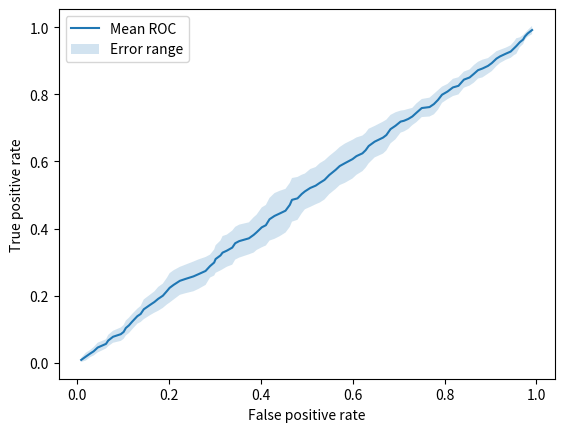

Source code (Python):
# 导入所需的库
import numpy as np
import matplotlib.pyplot as plt

# 设置随机种子
np.random.seed(0)

# 生成10次运行的结果，每次都有fpr和tpr
# 假设每次有100个点
fprs = []
tprs = []
for i in range(10):
    fpr = np.sort(np.random.rand(100)) # 随机生成fpr，并排序
    tpr = np.sort(np.random.rand(100)) # 随机生成tpr，并排序
    fprs.append(fpr)
    tprs.append(tpr)

# 计算每个点的平均值和标准差
mean_fpr = np.mean(fprs, axis=0)
mean_tpr = np.mean(tprs, axis=0)
std_fpr = np.std(fprs, axis=0)
std_tpr = np.std(tprs, axis=0)

# 绘制平均ROC曲线，并用plt.fill_between函数来填充误差范围
plt.plot(mean_fpr, mean_tpr, label='Mean ROC')
plt.fill_between(mean_fpr, mean_tpr - std_tpr,
                 mean_tpr + std_tpr,
                 alpha=0.2,
                 label='Error range')
plt.xlabel('False positive rate')
plt.ylabel('True positive rate')
plt.legend()
plt.show()